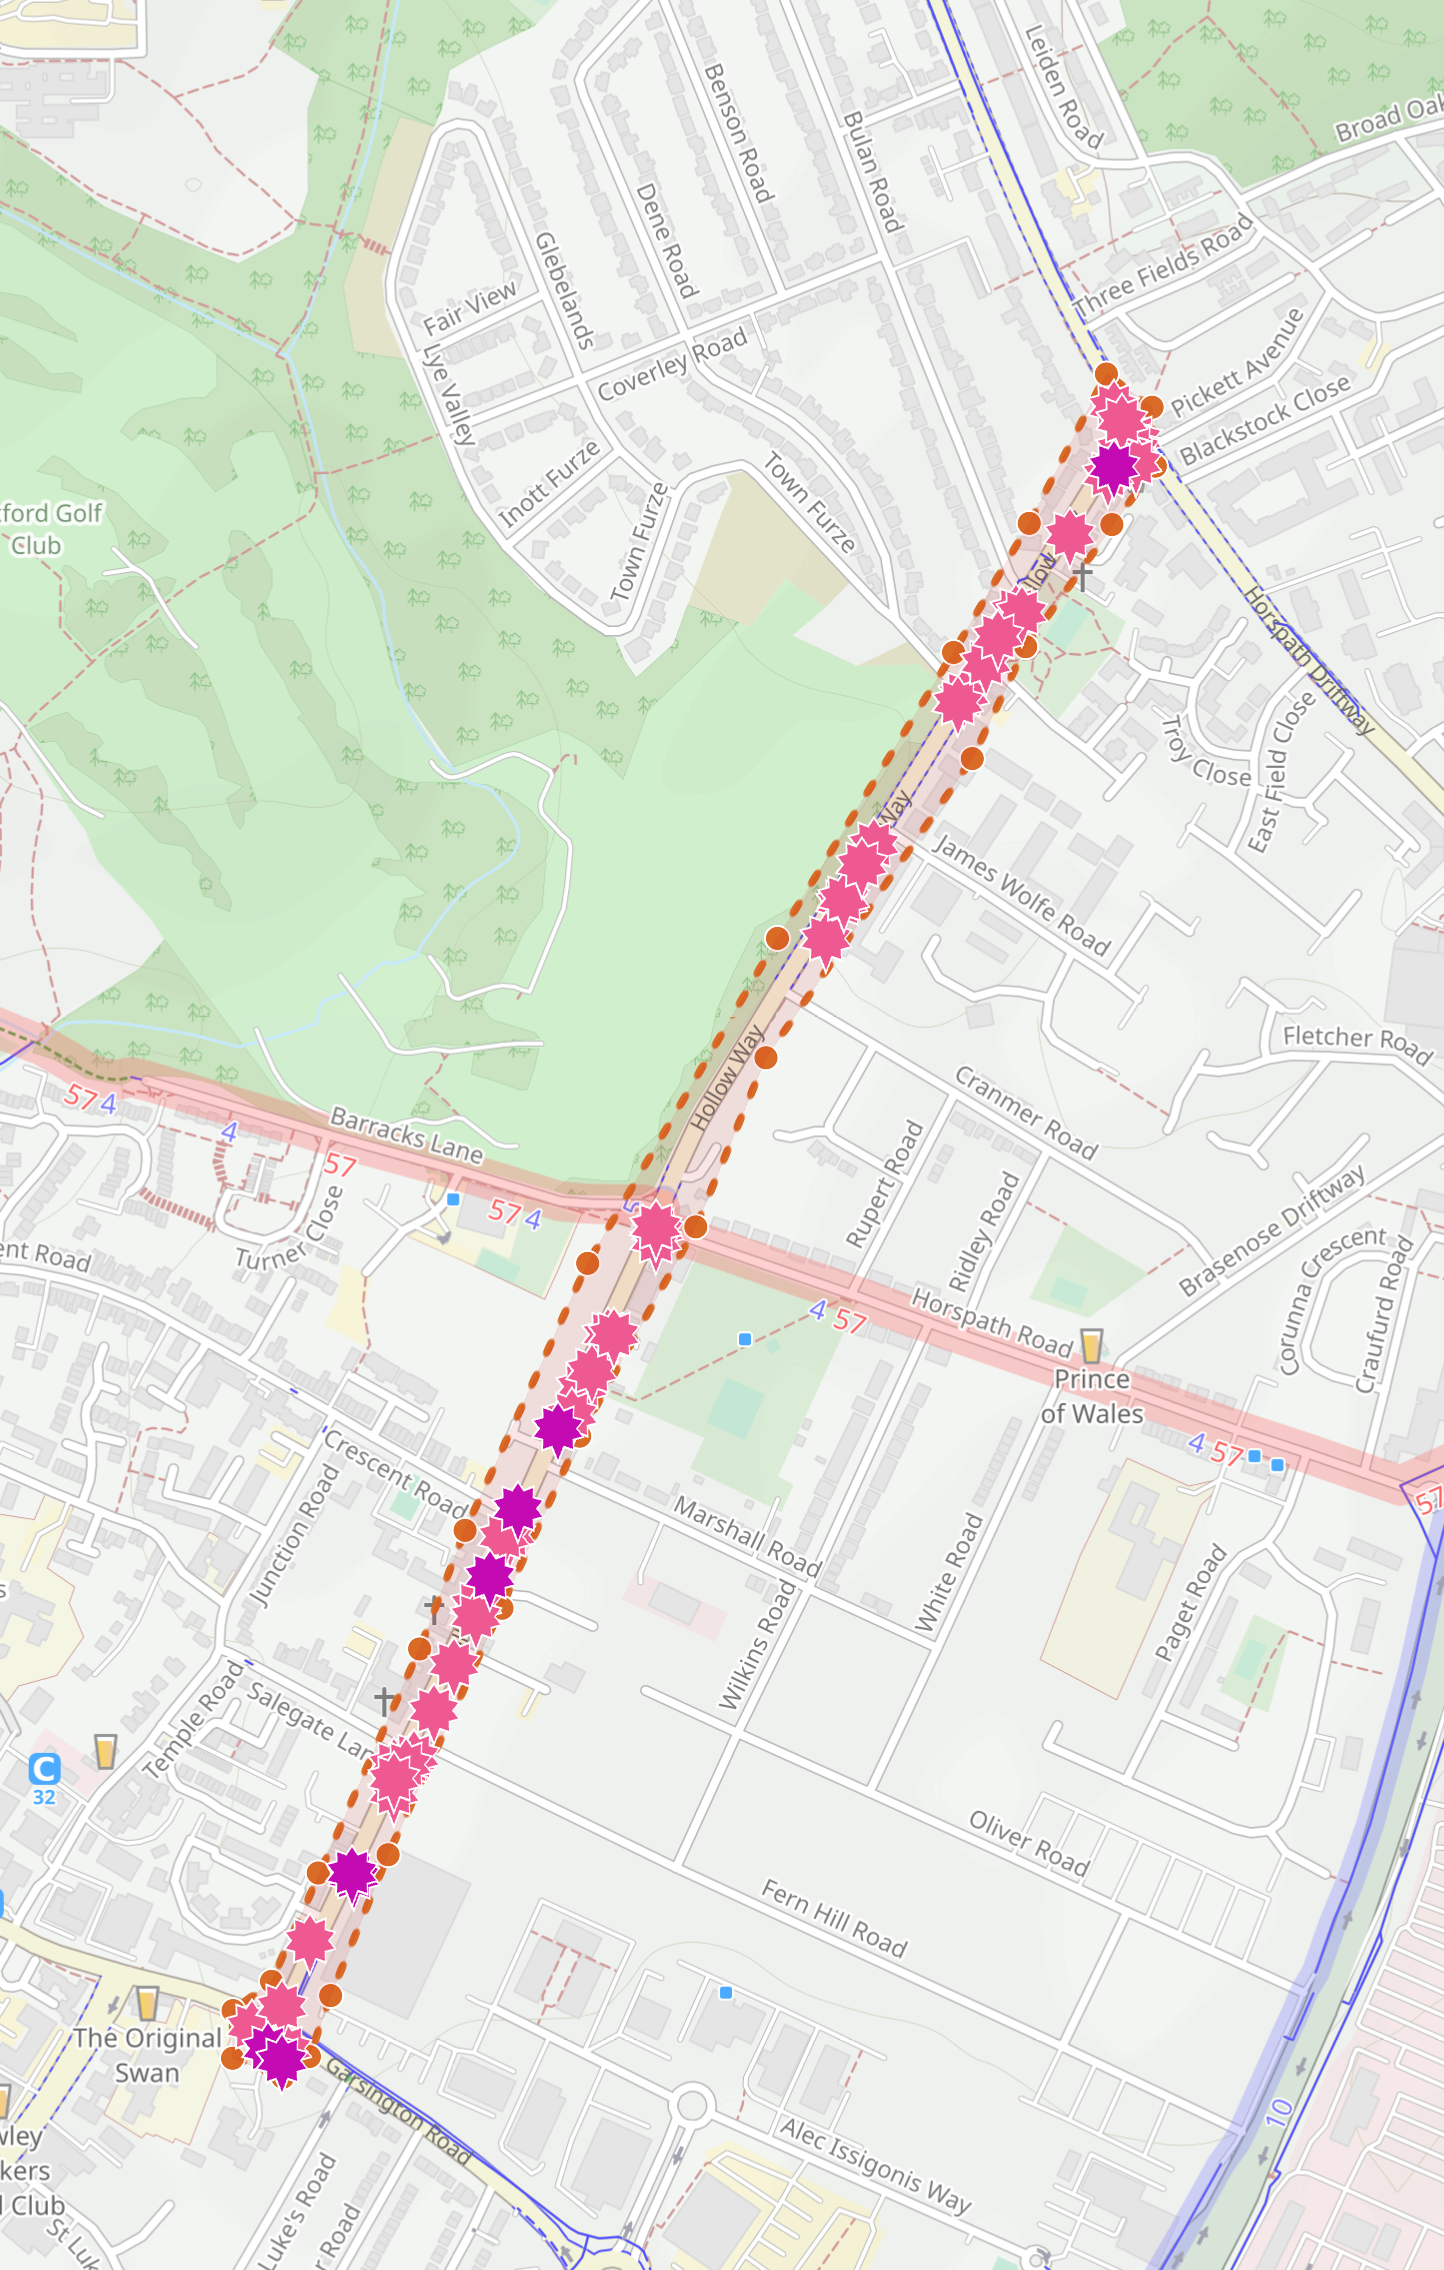

Source data for this figure (header and first rows):
Accident Index, Timestamp, severity, Casualties, Number of Casualties, Number of Vehicles, url, apiUrl, Latitude, Longitude
2020430366394, 9:14pm, 8th November 2020, serious, Pedestrian, 1, 1, https://www.cyclestreets.net/collisions/…, https://api.cyclestreets.net/v2/collisio…, 51.74, -1.201
2019430231924, 8:10am, 29th July 2019, serious, Pedestrian, 1, 1, https://www.cyclestreets.net/collisions/…, https://api.cyclestreets.net/v2/collisio…, 51.73, -1.21
201243P064062, 5:16pm, 6th June 2012, serious, Pedestrian, 1, 1, https://www.cyclestreets.net/collisions/…, https://api.cyclestreets.net/v2/collisio…, 51.73, -1.21
201243P140122, 3:20am, 16th December 2012, serious, Pedestrian, 1, 1, https://www.cyclestreets.net/collisions/…, https://api.cyclestreets.net/v2/collisio…, 51.74, -1.208
201143P031021, 11:00pm, 1st February 2011, serious, Cyclist, 1, 2, https://www.cyclestreets.net/collisions/…, https://api.cyclestreets.net/v2/collisio…, 51.74, -1.207
201143P316071, 6:21pm, 29th July 2011, serious, Cyclist, 1, 2, https://www.cyclestreets.net/collisions/…, https://api.cyclestreets.net/v2/collisio…, 51.73, -1.21
200343P320023, 4:20pm, 25th February 2003, serious, Cyclist, 1, 2, https://www.cyclestreets.net/collisions/…, https://api.cyclestreets.net/v2/collisio…, 51.74, -1.208
200143P240091, 5:00pm, 21st September 2001, serious, Pedestrian, 1, 1, https://www.cyclestreets.net/collisions/…, https://api.cyclestreets.net/v2/collisio…, 51.73, -1.21
2020430115101, 5:25pm, 9th April 2020, slight, Cyclist, 1, 2, https://www.cyclestreets.net/collisions/…, https://api.cyclestreets.net/v2/collisio…, 51.74, -1.202
2020430274107, 1:47pm, 1st September 2020, slight, Cyclist, 1, 2, https://www.cyclestreets.net/collisions/…, https://api.cyclestreets.net/v2/collisio…, 51.74, -1.204
2020430282409, 8:20am, 7th September 2020, slight, Cyclist, 1, 2, https://www.cyclestreets.net/collisions/…, https://api.cyclestreets.net/v2/collisio…, 51.74, -1.203
2020430412557, 8:10pm, 5th December 2020, slight, Cyclist, 1, 2, https://www.cyclestreets.net/collisions/…, https://api.cyclestreets.net/v2/collisio…, 51.74, -1.207
2019430004804, 1:16pm, 5th January 2019, slight, Cyclist, 1, 2, https://www.cyclestreets.net/collisions/…, https://api.cyclestreets.net/v2/collisio…, 51.74, -1.206
2019430066886, 7:00pm, 28th February 2019, slight, Cyclist, 1, 2, https://www.cyclestreets.net/collisions/…, https://api.cyclestreets.net/v2/collisio…, 51.74, -1.201
2019430303204, 8:10am, 27th September 2019, slight, Pedestrian,Cyclist, 2, 1, https://www.cyclestreets.net/collisions/…, https://api.cyclestreets.net/v2/collisio…, 51.74, -1.204
2018430092477, 6:20pm, 26th March 2018, slight, Cyclist, 1, 2, https://www.cyclestreets.net/collisions/…, https://api.cyclestreets.net/v2/collisio…, 51.74, -1.207
2018430199743, 11:09am, 19th June 2018, slight, Pedestrian,Car occupant, 2, 1, https://www.cyclestreets.net/collisions/…, https://api.cyclestreets.net/v2/collisio…, 51.74, -1.208
2018430333108, 11:25pm, 31st October 2018, slight, Cyclist, 1, 2, https://www.cyclestreets.net/collisions/…, https://api.cyclestreets.net/v2/collisio…, 51.74, -1.201
2016430262405, 7:30am, 15th September 2016, slight, Cyclist, 1, 2, https://www.cyclestreets.net/collisions/…, https://api.cyclestreets.net/v2/collisio…, 51.74, -1.209
2016430337077, 2:00pm, 24th November 2016, slight, Pedestrian, 1, 1, https://www.cyclestreets.net/collisions/…, https://api.cyclestreets.net/v2/collisio…, 51.73, -1.21
201643P042056, 5:15pm, 6th May 2016, slight, Cyclist, 1, 2, https://www.cyclestreets.net/collisions/…, https://api.cyclestreets.net/v2/collisio…, 51.74, -1.207
201643P271026, 12:45am, 29th February 2016, slight, Pedestrian, 1, 1, https://www.cyclestreets.net/collisions/…, https://api.cyclestreets.net/v2/collisio…, 51.73, -1.211
201543P032095, 8:11am, 2nd September 2015, slight, Cyclist, 1, 2, https://www.cyclestreets.net/collisions/…, https://api.cyclestreets.net/v2/collisio…, 51.74, -1.201
201543P148125, 5:33pm, 7th December 2015, slight, Cyclist, 1, 2, https://www.cyclestreets.net/collisions/…, https://api.cyclestreets.net/v2/collisio…, 51.74, -1.201
201543P323065, 1:10pm, 27th June 2015, slight, Cyclist, 1, 2, https://www.cyclestreets.net/collisions/…, https://api.cyclestreets.net/v2/collisio…, 51.74, -1.202
201543P325125, 1:57pm, 29th December 2015, slight, Pedestrian, 1, 1, https://www.cyclestreets.net/collisions/…, https://api.cyclestreets.net/v2/collisio…, 51.74, -1.201
201443P013044, 8:30am, 2nd April 2014, slight, Cyclist, 1, 2, https://www.cyclestreets.net/collisions/…, https://api.cyclestreets.net/v2/collisio…, 51.74, -1.201
201443P309104, 11:51am, 27th October 2014, slight, Cyclist, 1, 2, https://www.cyclestreets.net/collisions/…, https://api.cyclestreets.net/v2/collisio…, 51.74, -1.209
201343P065093, 10:30pm, 10th September 2013, slight, Cyclist, 1, 2, https://www.cyclestreets.net/collisions/…, https://api.cyclestreets.net/v2/collisio…, 51.74, -1.201
201343P106113, 5:00pm, 11th November 2013, slight, Cyclist, 1, 2, https://www.cyclestreets.net/collisions/…, https://api.cyclestreets.net/v2/collisio…, 51.74, -1.204
201343P118073, 6:30am, 12th July 2013, slight, Cyclist, 1, 2, https://www.cyclestreets.net/collisions/…, https://api.cyclestreets.net/v2/collisio…, 51.74, -1.204
201343P181073, 8:32am, 15th July 2013, slight, Cyclist, 1, 2, https://www.cyclestreets.net/collisions/…, https://api.cyclestreets.net/v2/collisio…, 51.74, -1.202
201343P197103, 3:18pm, 16th October 2013, slight, Cyclist, 1, 2, https://www.cyclestreets.net/collisions/…, https://api.cyclestreets.net/v2/collisio…, 51.74, -1.208
201243P098082, 7:12pm, 10th August 2012, slight, Cyclist, 1, 2, https://www.cyclestreets.net/collisions/…, https://api.cyclestreets.net/v2/collisio…, 51.74, -1.206
201243P321072, 4:49pm, 23rd July 2012, slight, Cyclist, 1, 2, https://www.cyclestreets.net/collisions/…, https://api.cyclestreets.net/v2/collisio…, 51.74, -1.209
201143P272101, 5:18pm, 26th October 2011, slight, Cyclist, 1, 2, https://www.cyclestreets.net/collisions/…, https://api.cyclestreets.net/v2/collisio…, 51.74, -1.208
201043P143060, 12:40pm, 3rd June 2010, slight, Cyclist, 1, 2, https://www.cyclestreets.net/collisions/…, https://api.cyclestreets.net/v2/collisio…, 51.74, -1.203
201043P246030, 7:34am, 2nd March 2010, slight, Cyclist, 1, 2, https://www.cyclestreets.net/collisions/…, https://api.cyclestreets.net/v2/collisio…, 51.74, -1.201
201043P256100, 8:02am, 24th October 2010, slight, Cyclist, 1, 2, https://www.cyclestreets.net/collisions/…, https://api.cyclestreets.net/v2/collisio…, 51.74, -1.206
201043P310040, 8:48pm, 29th April 2010, slight, Cyclist, 1, 2, https://www.cyclestreets.net/collisions/…, https://api.cyclestreets.net/v2/collisio…, 51.74, -1.201
200943P216019, 8:00pm, 22nd January 2009, slight, Cyclist, 1, 2, https://www.cyclestreets.net/collisions/…, https://api.cyclestreets.net/v2/collisio…, 51.74, -1.206
200843P204128, 5:30pm, 17th December 2008, slight, Cyclist, 1, 2, https://www.cyclestreets.net/collisions/…, https://api.cyclestreets.net/v2/collisio…, 51.74, -1.201
200843P325098, 6:05pm, 25th September 2008, slight, Cyclist, 1, 2, https://www.cyclestreets.net/collisions/…, https://api.cyclestreets.net/v2/collisio…, 51.74, -1.201
200843P408108, 6:03am, 3rd October 2008, slight, Cyclist, 1, 2, https://www.cyclestreets.net/collisions/…, https://api.cyclestreets.net/v2/collisio…, 51.74, -1.207
200743P177037, 12:10pm, 9th March 2007, slight, Pedestrian, 1, 1, https://www.cyclestreets.net/collisions/…, https://api.cyclestreets.net/v2/collisio…, 51.74, -1.203
200743P310107, 12:45am, 27th October 2007, slight, Pedestrian, 1, 1, https://www.cyclestreets.net/collisions/…, https://api.cyclestreets.net/v2/collisio…, 51.73, -1.21
200643P203106, 8:18am, 13th October 2006, slight, Pedestrian, 1, 1, https://www.cyclestreets.net/collisions/…, https://api.cyclestreets.net/v2/collisio…, 51.74, -1.207
200643P398096, 10:55am, 28th September 2006, slight, Pedestrian, 1, 1, https://www.cyclestreets.net/collisions/…, https://api.cyclestreets.net/v2/collisio…, 51.74, -1.204
200543P067055, 8:43pm, 6th May 2005, slight, Pedestrian, 1, 1, https://www.cyclestreets.net/collisions/…, https://api.cyclestreets.net/v2/collisio…, 51.74, -1.209
200543P181075, 7:59pm, 15th July 2005, slight, Cyclist, 1, 2, https://www.cyclestreets.net/collisions/…, https://api.cyclestreets.net/v2/collisio…, 51.74, -1.201
200543P222045, 3:43pm, 19th April 2005, slight, Cyclist, 1, 2, https://www.cyclestreets.net/collisions/…, https://api.cyclestreets.net/v2/collisio…, 51.74, -1.208
200443P123074, 4:25pm, 7th July 2004, slight, Cyclist, 1, 2, https://www.cyclestreets.net/collisions/…, https://api.cyclestreets.net/v2/collisio…, 51.74, -1.209
200443P178124, 9:19am, 14th December 2004, slight, Pedestrian, 1, 1, https://www.cyclestreets.net/collisions/…, https://api.cyclestreets.net/v2/collisio…, 51.74, -1.208
200443P300054, 5:30pm, 22nd May 2004, slight, Pedestrian, 3, 1, https://www.cyclestreets.net/collisions/…, https://api.cyclestreets.net/v2/collisio…, 51.74, -1.209
200343P034013, 4:39pm, 3rd January 2003, slight, Cyclist, 1, 2, https://www.cyclestreets.net/collisions/…, https://api.cyclestreets.net/v2/collisio…, 51.74, -1.201
200343P065113, 11:30am, 5th November 2003, slight, Pedestrian, 1, 2, https://www.cyclestreets.net/collisions/…, https://api.cyclestreets.net/v2/collisio…, 51.74, -1.209
200343P459033, 3:10pm, 26th March 2003, slight, Pedestrian, 1, 1, https://www.cyclestreets.net/collisions/…, https://api.cyclestreets.net/v2/collisio…, 51.73, -1.21
200043P156110, 8:03am, 10th November 2000, slight, Pedestrian, 1, 1, https://www.cyclestreets.net/collisions/…, https://api.cyclestreets.net/v2/collisio…, 51.74, -1.203
200043P185110, 8:52am, 14th November 2000, slight, Pedestrian, 1, 1, https://www.cyclestreets.net/collisions/…, https://api.cyclestreets.net/v2/collisio…, 51.74, -1.201
200043P338100, 9:00am, 23rd October 2000, slight, Cyclist, 1, 2, https://www.cyclestreets.net/collisions/…, https://api.cyclestreets.net/v2/collisio…, 51.74, -1.201
... 1 more rows
